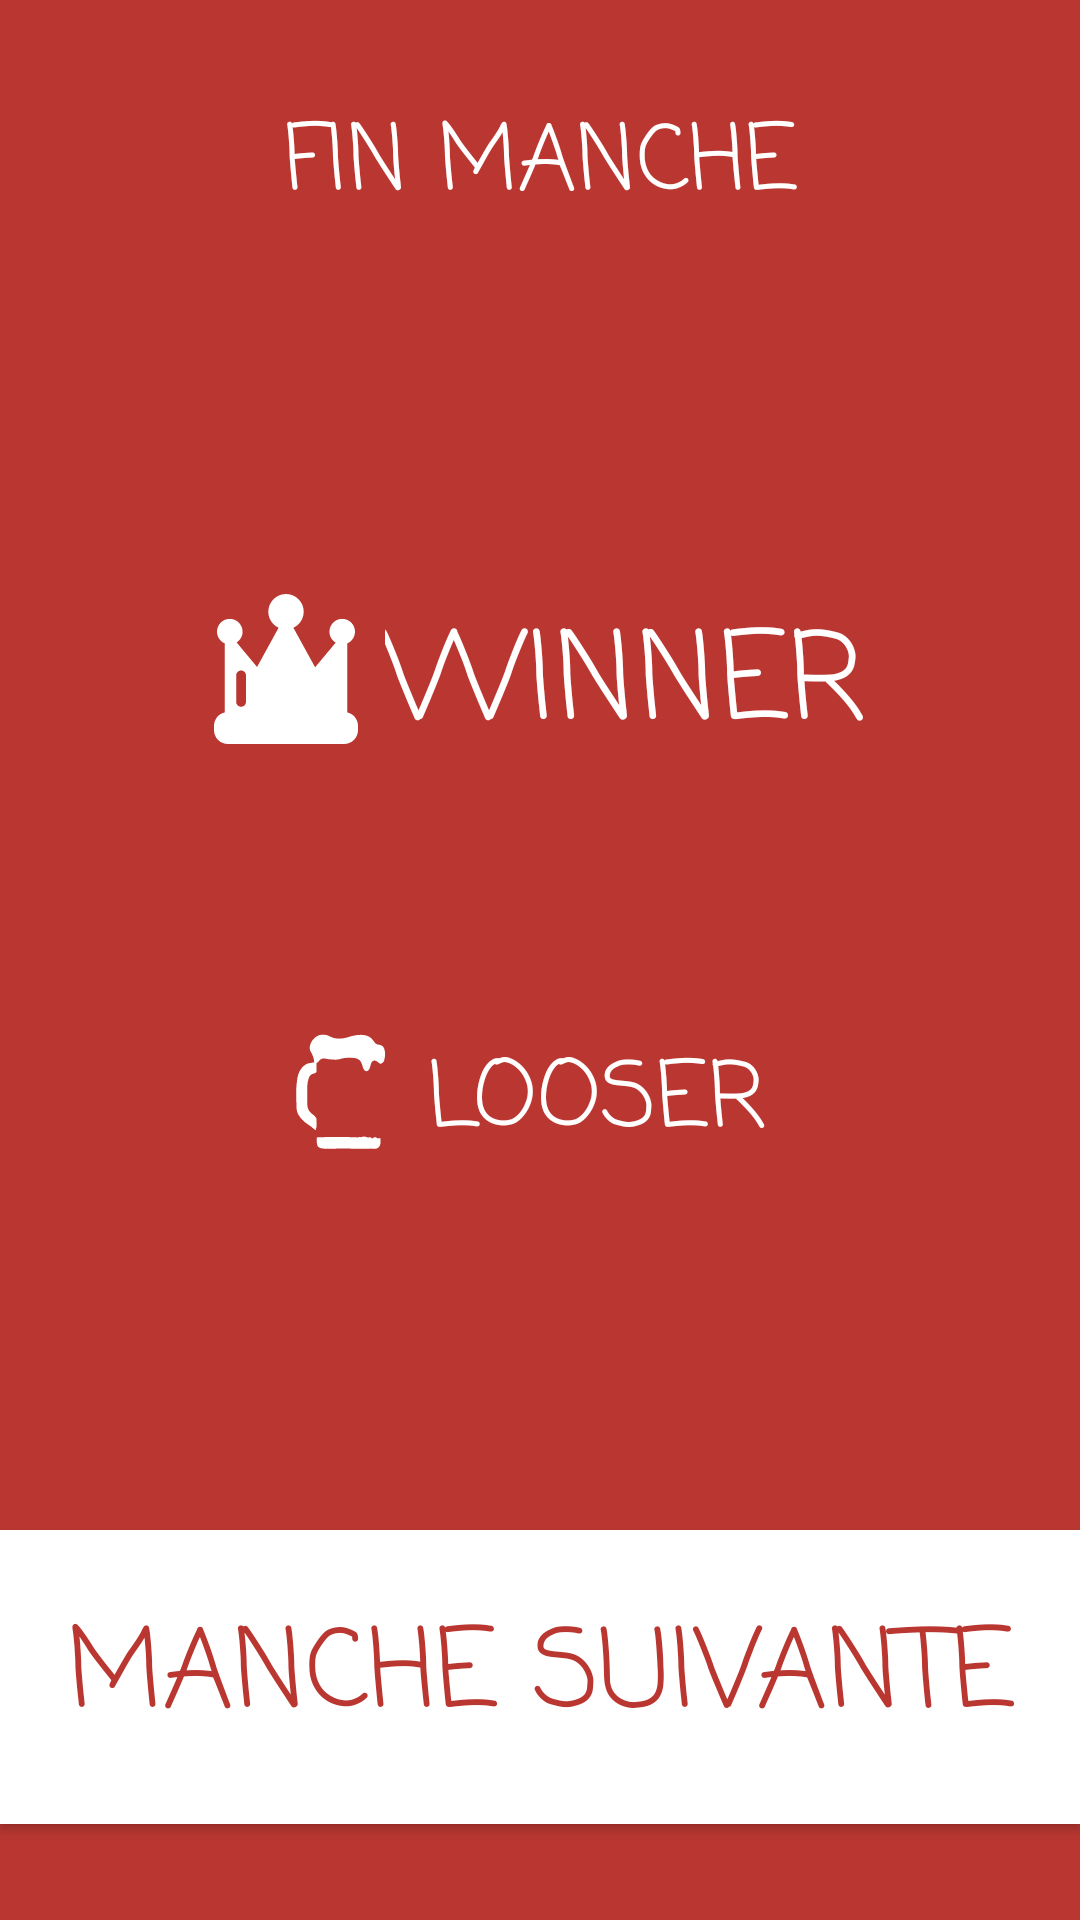

Android layout source for this screen:
<!-- AndroidManifest.xml: application theme AppTheme -->
<!-- res/layout/activity_endmanche.xml -->
<?xml version="1.0" encoding="utf-8"?>
<android.support.constraint.ConstraintLayout xmlns:android="http://schemas.android.com/apk/res/android"
    xmlns:app="http://schemas.android.com/apk/res-auto"
    xmlns:tools="http://schemas.android.com/tools"
    android:background="@color/Couleur1"
    android:id="@+id/layout_newmanche"
    android:layout_width="match_parent"
    android:layout_height="match_parent">

    <TextView
        android:id="@+id/manche_endmanche"
        android:layout_width="wrap_content"
        android:layout_height="wrap_content"
        android:layout_marginStart="8dp"
        android:layout_marginTop="32dp"
        android:layout_marginEnd="8dp"
        android:fontFamily="casual"
        android:text="FIN MANCHE"
        android:textAlignment="textStart"
        android:textAllCaps="true"
        android:textColor="@color/Couleur3"
        android:textSize="30sp"
        android:visibility="visible"
        app:layout_constraintEnd_toEndOf="parent"
        app:layout_constraintStart_toStartOf="parent"
        app:layout_constraintTop_toTopOf="parent" />

    <android.support.constraint.ConstraintLayout
        android:layout_width="match_parent"
        android:layout_height="208dp"
        android:layout_marginTop="8dp"
        android:layout_marginBottom="8dp"
        app:layout_constraintBottom_toTopOf="@+id/continue_endmanche"
        app:layout_constraintTop_toBottomOf="@+id/manche_endmanche"
        tools:layout_editor_absoluteX="0dp">

        <TextView
            android:id="@+id/winner_endmanche"
            android:layout_width="wrap_content"
            android:layout_height="wrap_content"
            android:layout_marginStart="65dp"
            android:layout_marginTop="8dp"
            android:layout_marginEnd="8dp"
            android:fontFamily="casual"
            android:gravity="center"
            android:text="WINNER"
            android:textAlignment="center"
            android:textAllCaps="true"
            android:textColor="@color/Couleur3"
            android:textSize="40sp"
            android:visibility="visible"
            app:layout_constraintEnd_toEndOf="parent"
            app:layout_constraintStart_toStartOf="parent"
            app:layout_constraintTop_toTopOf="parent" />

        <TextView
            android:id="@+id/looser_endmanche"
            android:layout_width="wrap_content"
            android:layout_height="wrap_content"
            android:layout_marginStart="45dp"
            android:layout_marginEnd="8dp"
            android:layout_marginBottom="8dp"
            android:fontFamily="casual"
            android:text="LOOSER"
            android:textAlignment="textEnd"
            android:textAllCaps="true"
            android:textColor="@color/Couleur3"
            android:textSize="30sp"
            android:visibility="visible"
            app:layout_constraintBottom_toBottomOf="parent"
            app:layout_constraintEnd_toEndOf="parent"
            app:layout_constraintStart_toStartOf="parent" />

        <ImageView
            android:id="@+id/imageView3"
            android:layout_width="50dp"
            android:layout_height="50dp"
            android:layout_marginEnd="8dp"
            app:layout_constraintEnd_toStartOf="@+id/winner_endmanche"
            app:layout_constraintTop_toTopOf="@+id/winner_endmanche"
            app:srcCompat="@drawable/crown" />

        <ImageView
            android:id="@+id/imageView4"
            android:layout_width="40dp"
            android:layout_height="40dp"
            android:layout_marginEnd="8dp"
            app:layout_constraintEnd_toStartOf="@+id/looser_endmanche"
            app:layout_constraintTop_toTopOf="@+id/looser_endmanche"
            app:srcCompat="@drawable/beer" />
    </android.support.constraint.ConstraintLayout>

    <Button
        android:id="@+id/continue_endmanche"
        style="@style/Widget.AppCompat.Button"
        android:layout_width="match_parent"

        android:layout_height="98dp"
        android:layout_marginBottom="32dp"
        android:background="@color/Couleur3"
        android:fontFamily="casual"
        android:lineSpacingExtra="0sp"
        android:padding="10dp"
        android:text="manche suivante"
        android:textAllCaps="true"
        android:textColor="@color/Couleur1"
        android:textSize="36sp"
        android:typeface="monospace"
        app:layout_constraintBottom_toBottomOf="parent"
        tools:layout_editor_absoluteX="8dp" />

</android.support.constraint.ConstraintLayout>
<!-- resources referenced by this layout -->
<resources>
  <color name="Couleur1">#ba3731</color>
  <color name="Couleur3">#fff</color>
  <!-- drawable beer: vector/xml drawable (drawable, 3869 chars, omitted) -->
  <!-- drawable crown (drawable) -->
  <?xml version="1.0" encoding="utf-8"?>
  <vector xmlns:android="http://schemas.android.com/apk/res/android"
      android:viewportWidth="512"
      android:viewportHeight="512"
      android:width="512dp"
      android:height="512dp">
      <path
          android:pathData="M464.65 403.959l0 -235.134c15.787 -6.572 26.888 -22.141 26.888 -40.309 0 -24.106 -19.542 -43.647 -43.648 -43.647 -24.106 0 -43.648 19.542 -43.648 43.647 0 15.968 8.578 29.925 21.373 37.536L355.376 250.171 281.27 115.254C301.989 105.668 316.405 84.696 316.405 60.408 316.407 27.099 289.308 0 255.998 0c-33.309 0 -60.407 27.099 -60.407 60.407 0 24.289 14.417 45.261 35.135 54.846l-73.525 133.86 -69.717 -83.747c12.18 -7.744 20.269 -21.349 20.269 -36.851 0 -24.106 -19.542 -43.647 -43.648 -43.647 -24.106 0 -43.647 19.542 -43.647 43.647 0 18.167 11.101 33.737 26.889 40.309l0 235.134c-21.221 4.673 -37.153 23.616 -37.153 46.222l0 14.483c0 26.101 21.235 47.337 47.337 47.337l396.94 0c26.101 0 47.336 -21.235 47.336 -47.337l0 -14.483C501.804 427.576 485.873 408.631 464.65 403.959ZM119.413 368.037c0 9.256 -7.504 16.76 -16.76 16.76 -9.256 0 -16.76 -7.504 -16.76 -16.76l0 -90.155c0 -9.256 7.504 -16.76 16.76 -16.76 9.256 0 16.76 7.504 16.76 16.76l0 90.155z"
          android:fillColor="@color/Couleur3" />
  </vector>
  <style name="AppTheme" parent="Theme.AppCompat.Light.NoActionBar">
          <item name="android:statusBarColor">@color/Couleur1</item>
        <item name="android:textColorHint">@color/Couleur3</item>
          <item name="colorControlNormal">@color/Couleur3</item>
          <item name="colorControlActivated">@color/Couleur3</item>
          <item name="colorControlHighlight">@color/Couleur3</item>
      </style>
</resources>
